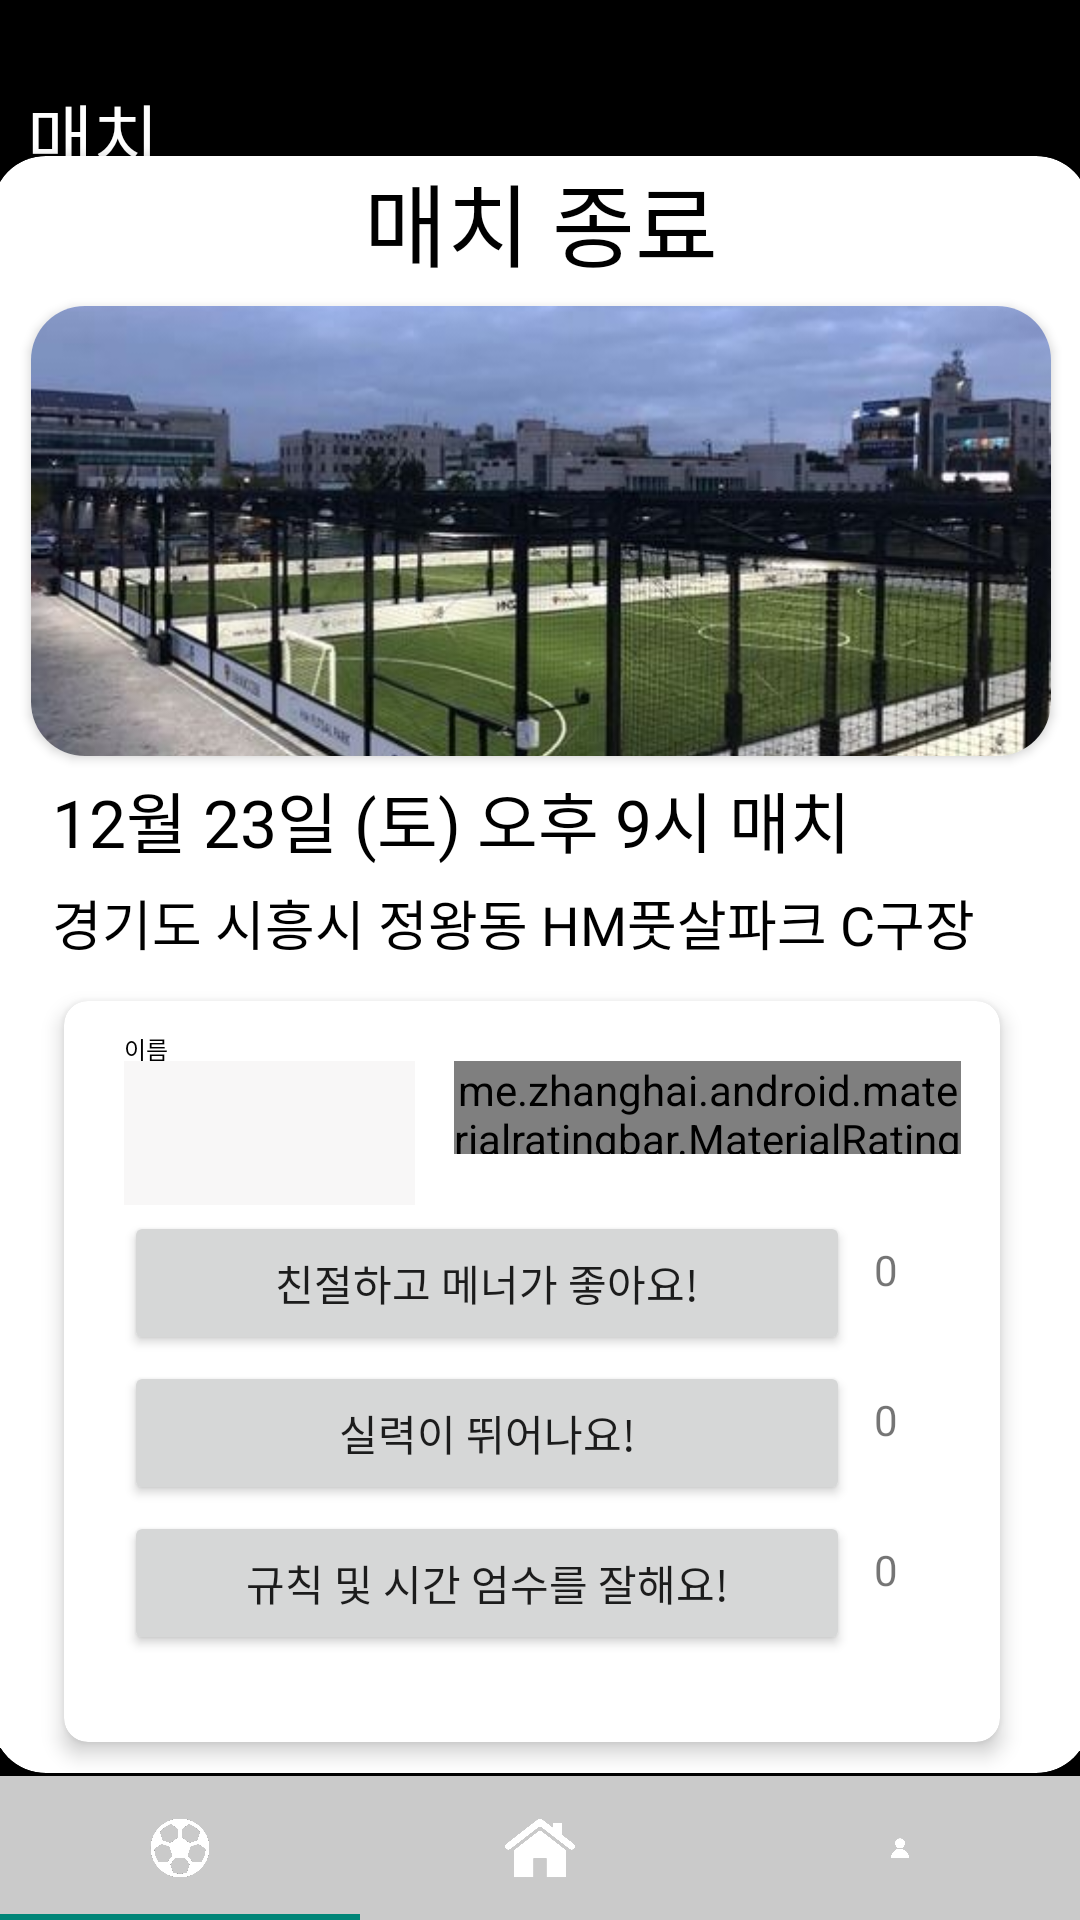

Produce the Android XML layout that renders to this screen, including the resource entries it uses.
<!-- AndroidManifest.xml: application theme Appcompat -->
<!-- res/layout/activity_match_end.xml -->
<?xml version="1.0" encoding="utf-8"?>
<androidx.constraintlayout.widget.ConstraintLayout xmlns:android="http://schemas.android.com/apk/res/android"
    xmlns:tools="http://schemas.android.com/tools"
    android:layout_width="match_parent"
    android:layout_height="match_parent"
    xmlns:app="http://schemas.android.com/apk/res-auto"
    android:background="@color/black">

    <androidx.constraintlayout.widget.ConstraintLayout
        android:layout_width="match_parent"
        android:layout_height="match_parent">

        <TextView
            android:layout_width="52dp"
            android:layout_height="28dp"
            android:layout_marginStart="12dp"
            android:layout_marginBottom="536dp"
            android:fontFamily="@font/lineseedkr_bd"
            android:text="매치"
            android:textColor="@color/white"
            android:textSize="24sp"
            app:layout_constraintBottom_toBottomOf="@id/bigcardview"
            app:layout_constraintStart_toStartOf="@id/bigcardview" />

        <androidx.cardview.widget.CardView
            android:id="@+id/bigcardview"
            android:layout_width="366dp"
            android:layout_height="539dp"
            app:cardBackgroundColor="@color/white"
            app:cardCornerRadius="18dp"
            app:layout_constraintBottom_toBottomOf="parent"
            app:layout_constraintEnd_toEndOf="parent"
            app:layout_constraintStart_toStartOf="parent"
            app:layout_constraintTop_toTopOf="parent"
            app:layout_constraintVertical_bias="0.516" >

            <androidx.constraintlayout.widget.ConstraintLayout
                android:layout_width="match_parent"
                android:layout_height="match_parent">

                <TextView
                    android:id="@+id/tv_match_ended"
                    android:layout_width="wrap_content"
                    android:layout_height="wrap_content"
                    android:layout_marginLeft="124dp"
                    android:layout_marginBottom="496dp"
                    android:fontFamily="@font/lineseedkr_bd"
                    android:text="매치 종료"
                    android:textColor="@color/black"
                    android:textSize="30sp"
                    app:layout_constraintBottom_toBottomOf="parent"
                    app:layout_constraintLeft_toLeftOf="parent"></TextView>

                <androidx.cardview.widget.CardView
                    android:id="@+id/cv_img"
                    android:layout_width="340dp"
                    android:layout_height="150dp"
                    app:cardCornerRadius="18dp"
                    app:layout_constraintTop_toTopOf="parent"
                    app:layout_constraintLeft_toLeftOf="parent"
                    app:layout_constraintTop_toBottomOf="@id/tv_match_ended"
                    android:layout_marginLeft="13dp"
                    android:layout_marginTop="50dp">


                    <ImageView
                        android:layout_width="wrap_content"
                        android:layout_height="wrap_content"
                        android:scaleType="centerCrop"
                        android:src="@drawable/ground_example" />
                </androidx.cardview.widget.CardView>
                <TextView
                    android:id="@+id/tv_match_title"
                    android:layout_width="match_parent"
                    android:layout_height="wrap_content"
                    android:layout_marginHorizontal="20dp"
                    android:layout_marginVertical="5dp"
                    android:textSize="22sp"
                    android:text="12월 23일 (토) 오후 9시 매치"
                    android:textColor="@color/black"
                    android:fontFamily="@font/lineseedkr_bd"
                    app:layout_constraintTop_toBottomOf="@+id/cv_img"/>

                <TextView
                    android:id="@+id/tv_match_addrs"
                    android:fontFamily="@font/lineseedkr_rg"
                    android:layout_width="match_parent"
                    android:layout_height="wrap_content"
                    android:layout_marginHorizontal="20dp"
                    android:layout_marginVertical="5dp"
                    android:textSize="18sp"
                    android:textColor="@color/black"
                    android:text="경기도 시흥시 정왕동 HM풋살파크 C구장"
                    app:layout_constraintTop_toBottomOf="@+id/tv_match_title"/>

                <androidx.cardview.widget.CardView
                    android:id="@+id/cardView"
                    android:layout_width="324dp"
                    android:layout_height="265dp"
                    android:layout_marginTop="4dp"
                    android:layout_marginEnd="4dp"
                    app:cardBackgroundColor="@color/white"
                    app:cardCornerRadius="8dp"
                    app:cardElevation="4dp"
                    app:cardMaxElevation="6dp"
                    app:cardPreventCornerOverlap="false"
                    app:cardStrokeColor="@color/black"
                    app:cardStrokeWidth="2dp"
                    app:cardUseCompatPadding="true"
                    app:layout_constraintEnd_toEndOf="@id/tv_match_addrs"
                    app:layout_constraintTop_toBottomOf="@id/tv_match_addrs" >

                    <TextView
                        android:layout_marginTop="10sp"
                        android:layout_marginLeft="20sp"
                        android:layout_width="wrap_content"
                        android:layout_height="wrap_content"
                        android:text="이름"
                        android:textColor="@color/black"
                        android:textSize="8sp"></TextView>

                    <Spinner
                        android:id="@+id/name_choose"
                        android:layout_width="97sp"
                        android:layout_height="48sp"
                        android:layout_marginTop="20sp"
                        android:layout_marginLeft="20sp"
                        android:background="@color/light_grey"
                        android:spinnerMode="dropdown" />

                    <me.zhanghai.android.materialratingbar.MaterialRatingBar
                        android:id="@+id/materialRatingBar"
                        android:layout_width="169dp"
                        android:layout_height="31dp"
                        android:layout_marginLeft="130sp"
                        android:layout_marginTop="20sp"
                        app:indeterminateTint="@color/indeterminate"
                        app:isIndicator="false"
                        app:numStars="5"
                        app:progressDrawableCompat="@drawable/material_rating_bar_progress"
                        app:progressTint="@color/progress"
                        app:rating="0"
                        app:secondaryProgressTint="@color/secondaryProgress"
                        app:starPadding="8dp"
                        app:stepSize="0.1" />

                    <Button
                        android:id="@+id/myButton1"
                        android:layout_width="242dp"
                        android:layout_height="wrap_content"
                        android:layout_centerInParent="true"
                        android:layout_marginLeft="20sp"
                        android:layout_marginTop="70sp"
                        android:text="친절하고 메너가 좋아요!"></Button>

                    <TextView
                        android:id="@+id/myTextView1"
                        android:layout_width="wrap_content"
                        android:layout_height="wrap_content"
                        android:layout_below="@id/myButton1"
                        android:layout_centerHorizontal="true"
                        android:layout_marginLeft="270sp"
                        android:layout_marginTop="80sp"
                        android:text="0" />
                    <Button
                        android:id="@+id/myButton2"
                        android:layout_width="242dp"
                        android:layout_height="wrap_content"
                        android:layout_centerInParent="true"
                        android:layout_marginLeft="20sp"
                        android:layout_marginTop="120sp"
                        android:text="실력이 뛰어나요!"></Button>

                    <TextView
                        android:id="@+id/myTextView2"
                        android:layout_width="wrap_content"
                        android:layout_height="wrap_content"
                        android:layout_below="@id/myButton2"
                        android:layout_centerHorizontal="true"
                        android:layout_marginLeft="270sp"
                        android:layout_marginTop="130sp"
                        android:text="0" />
                    <Button
                        android:id="@+id/myButton3"
                        android:layout_width="242dp"
                        android:layout_height="wrap_content"
                        android:layout_centerInParent="true"
                        android:layout_marginLeft="20sp"
                        android:layout_marginTop="170sp"
                        android:text="규칙 및 시간 엄수를 잘해요!"></Button>

                    <TextView
                        android:id="@+id/myTextView3"
                        android:layout_width="wrap_content"
                        android:layout_height="wrap_content"
                        android:layout_below="@id/myButton3"
                        android:layout_centerHorizontal="true"
                        android:layout_marginLeft="270sp"
                        android:layout_marginTop="180sp"
                        android:text="0" />
                </androidx.cardview.widget.CardView>

                <Button
                    android:layout_width="wrap_content"
                    android:layout_height="38dp"
                    android:background="@drawable/round_button"
                    android:text="후기 입력"
                    android:textColor="@color/white"
                    tools:layout_editor_absoluteX="133dp"
                    tools:layout_editor_absoluteY="514dp"></Button>


            </androidx.constraintlayout.widget.ConstraintLayout>

        </androidx.cardview.widget.CardView>

    </androidx.constraintlayout.widget.ConstraintLayout>
    <include
        android:id="@+id/include"
        layout="@layout/bottom_navigation_view"
        app:layout_constraintStart_toStartOf="parent"
        app:layout_constraintTop_toTopOf="parent" />
</androidx.constraintlayout.widget.ConstraintLayout>
<!-- res/layout/bottom_navigation_view.xml (included above) -->
<?xml version="1.0" encoding="utf-8"?>
<androidx.constraintlayout.widget.ConstraintLayout
    xmlns:android="http://schemas.android.com/apk/res/android"
    android:layout_width="match_parent"
    android:layout_height="match_parent"
    xmlns:app="http://schemas.android.com/apk/res-auto">

    <com.google.android.material.tabs.TabLayout
        android:id="@+id/navi_main"
        android:layout_width="0dp"
        android:layout_height="wrap_content"
        android:background="@color/grey"
        app:layout_constraintBottom_toBottomOf="parent"
        app:layout_constraintLeft_toLeftOf="parent"
        app:layout_constraintRight_toRightOf="parent"
        app:tabTextColor="@color/white">

        <com.google.android.material.tabs.TabItem
            android:layout_width="0dp"
            android:layout_height="wrap_content"
            android:icon="@drawable/match_logo"
            android:contentDescription="match"/>

        <com.google.android.material.tabs.TabItem
            android:layout_width="0dp"
            android:layout_height="wrap_content"
            android:icon="@drawable/home_logo"
            android:contentDescription="home"/>

        <com.google.android.material.tabs.TabItem
            android:layout_width="0dp"
            android:layout_height="wrap_content"
            android:contentDescription="prifile"
            android:icon="@drawable/profile_logo"/>
    </com.google.android.material.tabs.TabLayout>

</androidx.constraintlayout.widget.ConstraintLayout>
<!-- resources referenced by this layout -->
<resources>
  <color name="black">#FF000000</color>
  <color name="grey">#CACACA</color>
  <color name="light_grey">#F8F7F7</color>
  <color name="white">#FFFFFFFF</color>
  <!-- drawable ground_example: jpeg bitmap (drawable, 47940 bytes) -->
  <!-- drawable home_logo: png bitmap (drawable, 79250 bytes) -->
  <!-- drawable match_logo: png bitmap (drawable, 46723 bytes) -->
  <!-- drawable profile_logo: png bitmap (drawable, 22995 bytes) -->
  <style name="Appcompat" parent="Theme.AppCompat.Light.NoActionBar" />
</resources>
